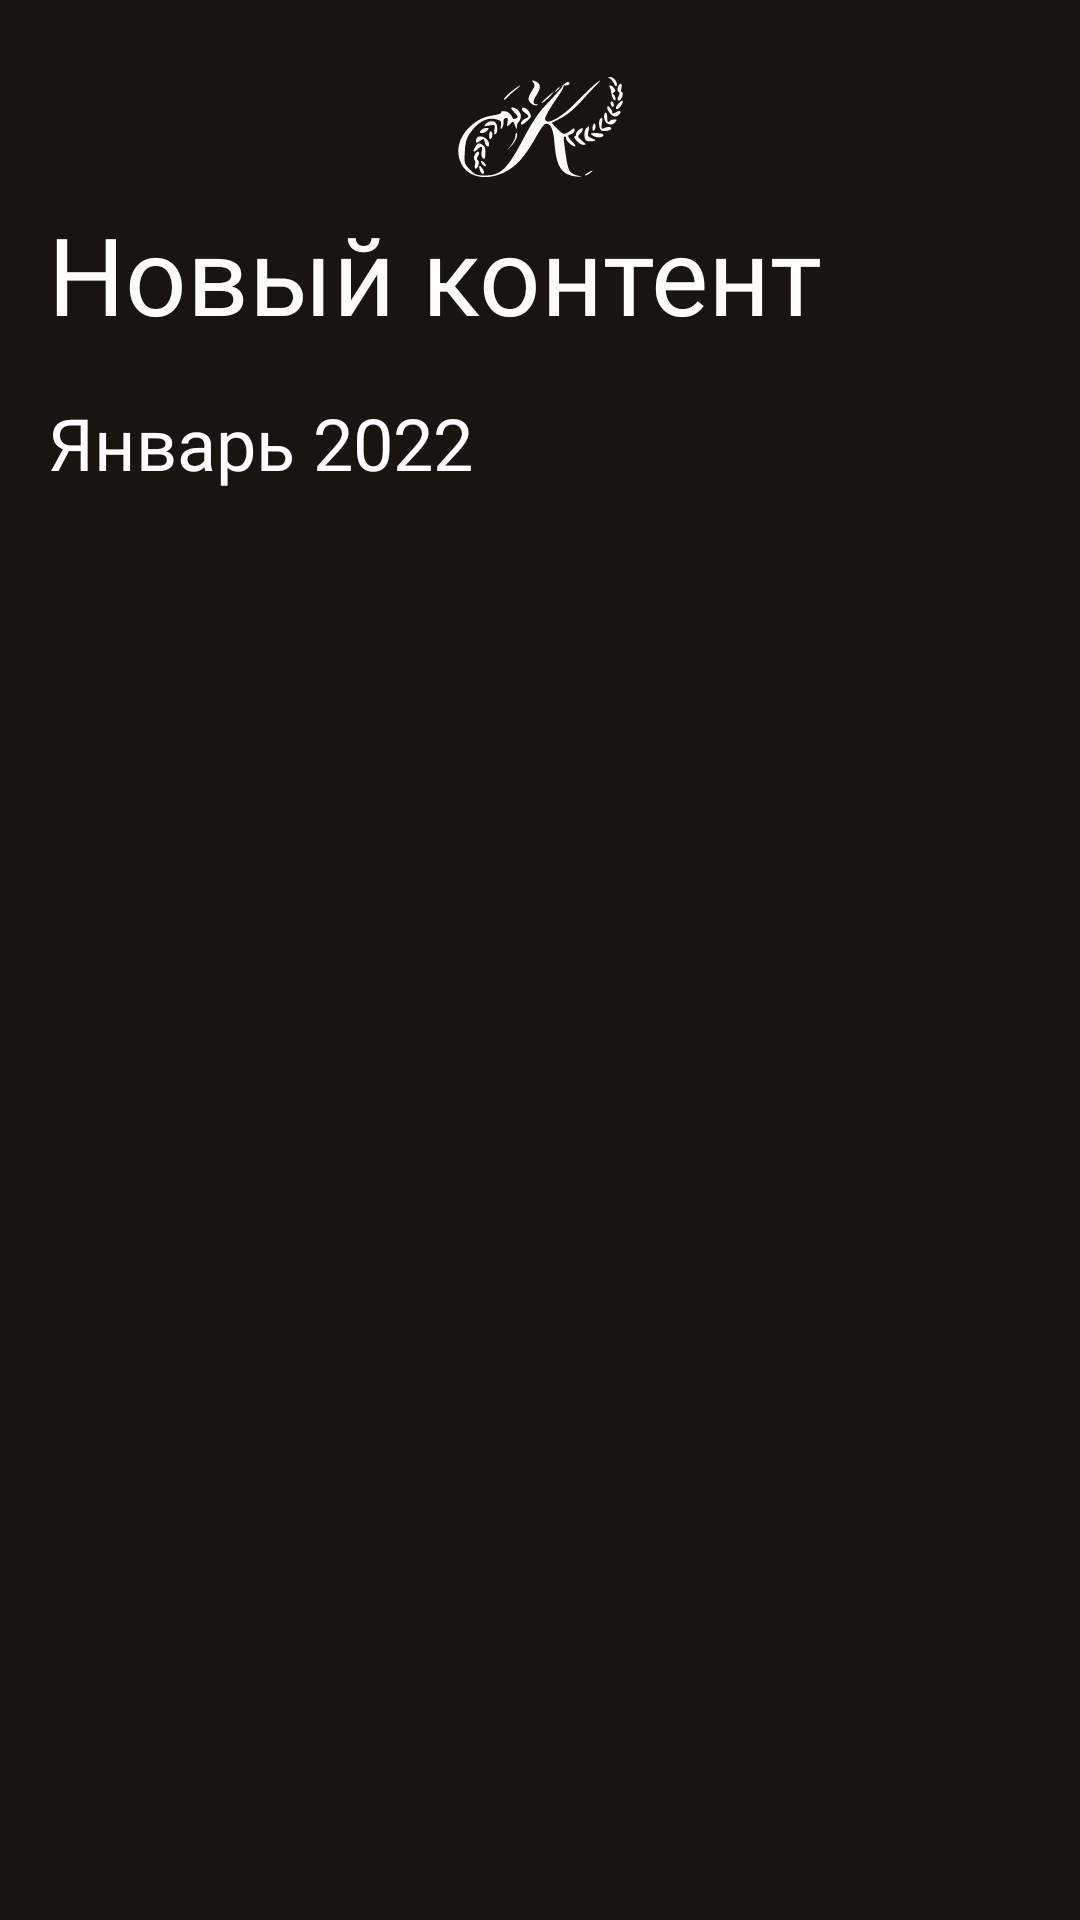

Reconstruct the res/layout file that produces this screen, plus the resources it refers to.
<!-- AndroidManifest.xml: application theme Theme.App -->
<!-- res/layout/fragment_calendar.xml -->
<?xml version="1.0" encoding="utf-8"?>
<androidx.constraintlayout.widget.ConstraintLayout xmlns:android="http://schemas.android.com/apk/res/android"
    xmlns:app="http://schemas.android.com/apk/res-auto"
    xmlns:tools="http://schemas.android.com/tools"
    android:layout_width="match_parent"
    android:layout_height="match_parent"
    android:background="@color/bg_color"
    tools:context=".containers.home.fragments.calendar.CalendarFragment">

    <include
        android:id="@+id/includeHeaderApp"
        layout="@layout/layout_header_app"
        android:layout_marginTop="16dp"
        android:layout_height="wrap_content"
        android:layout_width="match_parent"
        app:layout_constraintEnd_toEndOf="parent"
        app:layout_constraintStart_toStartOf="parent"
        app:layout_constraintTop_toTopOf="parent" />

    <TextView
        android:id="@+id/textView2"
        style="@style/TitleTextView"
        android:layout_width="wrap_content"
        android:layout_height="wrap_content"
        android:layout_marginStart="16dp"
        android:text="@string/new_content_text"
        app:layout_constraintEnd_toEndOf="parent"
        app:layout_constraintHorizontal_bias="0.0"
        app:layout_constraintStart_toStartOf="parent"
        app:layout_constraintTop_toBottomOf="@+id/includeHeaderApp" />

    <TextView
        android:id="@+id/textViewMonthCalendar"
        style="@style/CustomLowWhiteText"
        android:layout_width="wrap_content"
        android:layout_height="wrap_content"
        android:layout_marginStart="16dp"
        android:layout_marginTop="16dp"
        android:text="@string/test_date_text"
        app:layout_constraintEnd_toEndOf="parent"
        app:layout_constraintHorizontal_bias="0.0"
        app:layout_constraintStart_toStartOf="parent"
        app:layout_constraintTop_toBottomOf="@+id/textView2" />

    <androidx.recyclerview.widget.RecyclerView
        android:id="@+id/recyclerViewCalendar"
        android:layout_width="match_parent"
        android:layout_height="wrap_content"
        android:layout_marginStart="16dp"
        android:layout_marginTop="16dp"
        android:layout_marginEnd="16dp"
        android:orientation="horizontal"
        app:layoutManager="androidx.recyclerview.widget.LinearLayoutManager"
        app:layout_constraintEnd_toEndOf="parent"
        app:layout_constraintStart_toStartOf="parent"
        app:layout_constraintTop_toBottomOf="@+id/textViewMonthCalendar"
        tools:listitem="@layout/adapter_calendar_item" />

    <ProgressBar
        android:id="@+id/progressBarCalendar"
        style="?android:attr/progressBarStyle"
        android:layout_width="wrap_content"
        android:layout_height="wrap_content"
        android:visibility="gone"
        app:layout_constraintBottom_toBottomOf="parent"
        app:layout_constraintEnd_toEndOf="parent"
        app:layout_constraintStart_toStartOf="parent"
        app:layout_constraintTop_toTopOf="parent" />

    <androidx.core.widget.NestedScrollView
        android:layout_width="match_parent"
        android:layout_height="0dp"
        android:layout_marginTop="16dp"
        android:layout_marginBottom="64dp"
        app:layout_constraintBottom_toBottomOf="parent"
        app:layout_constraintEnd_toEndOf="parent"
        app:layout_constraintStart_toStartOf="parent"
        app:layout_constraintTop_toBottomOf="@+id/recyclerViewCalendar"
        tools:ignore="SpeakableTextPresentCheck">

        <androidx.recyclerview.widget.RecyclerView
            android:id="@+id/recyclerViewCourseCalendar"
            android:layout_width="match_parent"
            android:layout_height="wrap_content"
            android:layout_gravity="center_horizontal"
            android:layout_marginStart="16dp"
            android:layout_marginEnd="16dp"
            android:orientation="vertical"
            app:layoutManager="androidx.recyclerview.widget.LinearLayoutManager"
            tools:listitem="@layout/adapter_category_high_item" />

    </androidx.core.widget.NestedScrollView>
</androidx.constraintlayout.widget.ConstraintLayout>
<!-- res/layout/layout_header_app.xml (included above) -->
<?xml version="1.0" encoding="utf-8"?>
<androidx.constraintlayout.widget.ConstraintLayout
    xmlns:android="http://schemas.android.com/apk/res/android"
    xmlns:app="http://schemas.android.com/apk/res-auto"
    xmlns:tools="http://schemas.android.com/tools"
    android:id="@+id/constraintLayoutTitle"
    android:layout_width="match_parent"
    android:layout_height="wrap_content"
    android:layout_gravity="center"
    android:layout_marginTop="10dp"
    app:layout_constraintEnd_toEndOf="parent"
    app:layout_constraintStart_toStartOf="parent"
    app:layout_constraintTop_toTopOf="parent">

    <ImageView
        android:id="@+id/imageViewTitle"
        android:layout_width="58dp"
        android:layout_height="51dp"
        android:layout_gravity="center"
        android:background="@drawable/ic_logo"
        android:backgroundTint="@color/white_text_color"
        android:contentDescription="@string/logo_text"
        app:layout_constraintBottom_toBottomOf="parent"
        app:layout_constraintEnd_toEndOf="parent"
        app:layout_constraintStart_toStartOf="parent"
        app:layout_constraintTop_toTopOf="parent">

    </ImageView>
</androidx.constraintlayout.widget.ConstraintLayout>
<!-- res/layout/adapter_calendar_item.xml (included above) -->
<?xml version="1.0" encoding="utf-8"?>
<androidx.constraintlayout.widget.ConstraintLayout xmlns:android="http://schemas.android.com/apk/res/android"
    xmlns:app="http://schemas.android.com/apk/res-auto"
    xmlns:tools="http://schemas.android.com/tools"
    android:layout_width="wrap_content"
    android:layout_height="wrap_content"
    android:id="@+id/idAdapter"
    android:background="@drawable/vector_calendar_black_item"
    android:layout_marginEnd="16dp">

    <androidx.constraintlayout.widget.ConstraintLayout
        android:id="@+id/constraintLayoutItemAdapter"
        android:layout_width="wrap_content"
        android:layout_height="wrap_content"
        android:layout_gravity="center_vertical"
        android:layout_margin="0dp"
        app:layout_constraintBottom_toBottomOf="parent"
        app:layout_constraintEnd_toEndOf="parent"
        app:layout_constraintStart_toStartOf="parent"
        app:layout_constraintTop_toTopOf="parent">

        <LinearLayout
            android:layout_width="80dp"
            android:layout_height="90dp"
            android:gravity="center_vertical"
            android:orientation="vertical"
            app:layout_constraintBottom_toBottomOf="parent"
            app:layout_constraintEnd_toEndOf="parent"
            app:layout_constraintStart_toStartOf="parent"
            app:layout_constraintTop_toTopOf="parent">

            <TextView
                android:id="@+id/textViewNumberDay"
                style="@style/CustomLowBlackText"
                android:layout_width="match_parent"
                android:layout_height="wrap_content"
                android:fontFamily="@font/source_serif_pro"
                android:gravity="center_horizontal"
                android:text="@string/text_01" />

            <TextView
                android:id="@+id/textViewStringDay"
                style="@style/CustomLowBlackText"
                android:layout_width="match_parent"
                android:layout_height="wrap_content"
                android:gravity="center_horizontal"
                android:text="@string/tuesday_text" />

            <TextView
                android:id="@+id/textViewCountNew"
                style="@style/CustomLowBlackText"
                android:layout_width="match_parent"
                android:layout_height="wrap_content"
                android:gravity="center_horizontal"
                android:text="@string/dot_dot_text" />
        </LinearLayout>
    </androidx.constraintlayout.widget.ConstraintLayout>
</androidx.constraintlayout.widget.ConstraintLayout>
<!-- res/layout/adapter_category_high_item.xml (included above) -->
<?xml version="1.0" encoding="utf-8"?>
<androidx.constraintlayout.widget.ConstraintLayout xmlns:android="http://schemas.android.com/apk/res/android"
    xmlns:app="http://schemas.android.com/apk/res-auto"
    xmlns:tools="http://schemas.android.com/tools"
    android:background="@color/bg_color"
    android:layout_width="match_parent"
    android:layout_height="wrap_content"
    android:layout_marginStart="16dp"
    android:layout_marginEnd="16dp">

    <androidx.constraintlayout.widget.Guideline
        android:id="@+id/guideline"
        android:layout_width="wrap_content"
        android:layout_height="wrap_content"
        android:orientation="vertical"
        app:layout_constraintGuide_percent="1.0" />

    <androidx.cardview.widget.CardView
        android:id="@+id/cardView"
        android:layout_width="0dp"
        android:layout_height="150dp"
        app:cardBackgroundColor="@android:color/transparent"
        app:cardCornerRadius="10dp"
        app:layout_constraintBottom_toBottomOf="parent"
        app:layout_constraintEnd_toEndOf="parent"
        app:layout_constraintStart_toStartOf="parent"
        app:layout_constraintTop_toTopOf="parent"
        app:layout_constraintWidth_percent="1.0">

        <androidx.constraintlayout.widget.ConstraintLayout
            android:id="@+id/constraintLayoutItemAdapter"
            android:layout_width="match_parent"
            android:layout_height="match_parent"
            android:layout_margin="0dp"
            android:background="@color/bg_color">

            <eightbitlab.com.blurview.BlurView
                android:id="@+id/blurView"
                android:layout_width="0dp"
                android:layout_height="wrap_content"
                app:layout_constraintEnd_toEndOf="parent"
                app:layout_constraintStart_toStartOf="parent"
                app:layout_constraintTop_toTopOf="parent">

                <androidx.constraintlayout.widget.ConstraintLayout
                    android:layout_width="match_parent"
                    android:layout_height="match_parent">

                    <ImageView
                        android:id="@+id/imageViewLock"
                        android:layout_width="wrap_content"
                        android:layout_height="wrap_content"
                        android:layout_marginTop="8dp"
                        android:layout_marginEnd="8dp"
                        app:layout_constraintEnd_toEndOf="parent"
                        app:layout_constraintTop_toTopOf="parent"
                        app:srcCompat="@drawable/ic_lock" />

                    <TextView
                        android:id="@+id/textViewFirstText"
                        style="@style/ItemAdapterFirstTextStyle"
                        android:layout_width="0dp"
                        android:layout_height="wrap_content"
                        android:layout_marginStart="8dp"
                        android:layout_marginTop="8dp"
                        android:text="@string/test_count_practice"
                        app:layout_constraintEnd_toStartOf="@+id/imageViewLock"
                        app:layout_constraintStart_toStartOf="parent"
                        app:layout_constraintTop_toTopOf="parent" />

                    <TextView
                        android:id="@+id/textViewSecondText"
                        style="@style/ItemAdapterSecondTextStyle"
                        android:layout_width="0dp"
                        android:layout_height="wrap_content"
                        android:layout_marginStart="8dp"
                        android:layout_marginTop="8dp"
                        android:text="@string/name_practice_title"
                        app:layout_constraintEnd_toEndOf="@+id/textViewFirstText"
                        app:layout_constraintStart_toStartOf="parent"
                        app:layout_constraintTop_toBottomOf="@+id/textViewFirstText" />
                </androidx.constraintlayout.widget.ConstraintLayout>
            </eightbitlab.com.blurview.BlurView>

            <ProgressBar
                android:id="@+id/progressBarCategoryHigh"
                style="?android:attr/progressBarStyle"
                android:layout_width="wrap_content"
                android:layout_height="wrap_content"
                app:layout_constraintBottom_toBottomOf="parent"
                app:layout_constraintEnd_toEndOf="parent"
                app:layout_constraintStart_toStartOf="parent"
                app:layout_constraintTop_toTopOf="parent" />

        </androidx.constraintlayout.widget.ConstraintLayout>

    </androidx.cardview.widget.CardView>
</androidx.constraintlayout.widget.ConstraintLayout>
<!-- resources referenced by this layout -->
<resources>
  <color name="bg_color">#181511</color>
  <color name="white_text_color">#FEFEF9</color>
  <!-- drawable vector_calendar_black_item (drawable) -->
  <?xml version="1.0" encoding="utf-8"?>
  <vector
      xmlns:android="http://schemas.android.com/apk/res/android"
      xmlns:aapt="http://schemas.android.com/aapt"
      android:width="59dp"
      android:height="72dp"
      android:viewportWidth="59"
      android:viewportHeight="72"
      >
  
      <group>
  
          <clip-path
              android:pathData="M16 0H43C51.8366 0 59 7.16344 59 16V56C59 64.8366 51.8366 72 43 72H16C7.16344 72 0 64.8366 0 56V16C0 7.16344 7.16344 0 16 0Z"
              />
  
          <path
              android:pathData="M0 0V72H59V0"
              android:fillColor="#40E6D5B7"
              />
  
      </group>
  
  </vector>
  <string name="dot_dot_text">..</string>
  <string name="logo_text">Логотип</string>
  <string name="name_practice_title">Название практики</string>
  <string name="new_content_text">Новый контент</string>
  <string name="test_count_practice">12 практик</string>
  <string name="test_date_text">Январь 2022</string>
  <string name="text_01">01</string>
  <string name="tuesday_text">вт</string>
  <style name="CustomLowBlackText">
          <item name="android:textSize">
              20sp
          </item>
          <item name="android:textColor">
              #3B2F23
          </item>
          <item name="android:fontFamily">@font/source_serif_pro</item>
      </style>
  <style name="CustomLowWhiteText">
          <item name="android:textSize">
              24sp
          </item>
          <item name="android:textColor">
              #FFFFFF
          </item>
          <item name="android:fontFamily">@font/source_serif_pro</item>
      </style>
  <style name="ItemAdapterFirstTextStyle">
          <item name="android:textSize">10sp</item>
          <item name="android:textColor">#BFE6D5B7</item>
          <item name="android:fontFamily">@font/source_serif_pro</item>
      </style>
  <style name="ItemAdapterSecondTextStyle">
          <item name="android:textSize">16sp</item>
          <item name="android:textColor">@color/white_text_color</item>
          <item name="android:fontFamily">@font/source_serif_pro</item>
      </style>
  <style name="TitleTextView">
          <item name="android:fontFamily">@font/source_serif_pro</item>
          <item name="android:textSize">36sp</item>
          <item name="android:textColor">@color/white_text_color</item>
      </style>
  <style name="Theme.App" parent="Theme.MaterialComponents.Light.NoActionBar">
          
          <item name="colorPrimary">@color/purple_500</item>
          <item name="colorPrimaryVariant">@color/purple_700</item>
          <item name="colorOnPrimary">@color/white</item>
          
          <item name="colorSecondary">@color/teal_200</item>
          <item name="colorSecondaryVariant">@color/teal_700</item>
          <item name="colorOnSecondary">@color/black</item>
          
          <item name="android:statusBarColor" tools:targetApi="l">@color/bg_color</item>
          
          <item name="android:windowActionBar">false</item>
          <item name="android:windowNoTitle">true</item>
          <item name="android:windowTitleSize">0dp</item>
          
      </style>
  <color name="purple_500">#FF6200EE</color>
  <color name="purple_700">#FF3700B3</color>
  <color name="white">#FFFFFFFF</color>
  <color name="teal_200">#FF03DAC5</color>
  <color name="teal_700">#FF018786</color>
  <color name="black">#FF000000</color>
</resources>
